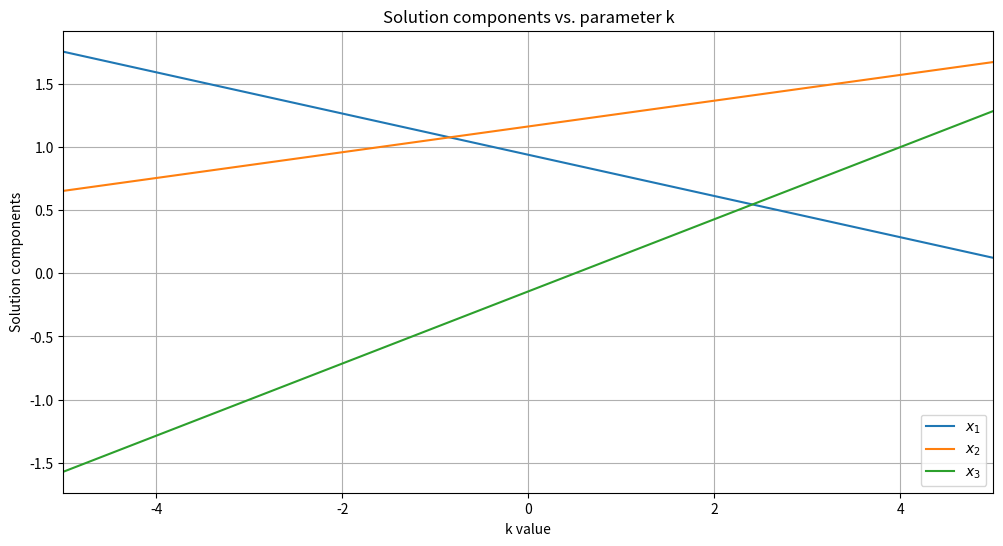

The script that saved this image:
import numpy as np
import matplotlib.pyplot as plt
import time
import scipy.linalg

# Define the coefficient matrix A (same as in the worksheet)
A = np.array([
    [2, -1, 5],
    [3, 2, 1],
    [1, -4, 2]
], dtype=float)

# Create a range of k values from -5 to 5 with small increments
k = np.arange(-5, 5.0001, 0.0001)
print(f"Matrix A:\n{A}")
print(f"Number of k values to process: {len(k)}")

def gaussian_elimination(A, b):
    """Solve Ax = b using Gaussian elimination without pivoting."""
    n = len(b)
    # Make copies to avoid modifying the original arrays
    A_work = A.copy()
    b_work = b.copy()
    
    # Forward elimination
    for k in range(n-1):
        for i in range(k+1, n):
            factor = A_work[i, k] / A_work[k, k]
            b_work[i] -= factor * b_work[k]
            for j in range(k, n):
                A_work[i, j] -= factor * A_work[k, j]
    
    # Back substitution
    x = np.zeros(n)
    for i in range(n-1, -1, -1):
        sum_ax = 0
        for j in range(i+1, n):
            sum_ax += A_work[i, j] * x[j]
        x[i] = (b_work[i] - sum_ax) / A_work[i, i]
    
    return x

# Test the implementation works
test_b = np.array([1, 5, -4], dtype=float)
test_x_naive = gaussian_elimination(A, test_b)
test_x_numpy = np.linalg.solve(A, test_b)
print(f"Test solution using naive implementation: {test_x_naive}")
print(f"Test solution using numpy.linalg.solve: {test_x_numpy}")
print(f"Difference: {np.abs(test_x_naive - test_x_numpy).max()}")

# Solve using naive Gaussian elimination
start_time = time.time()
xk_naive = np.ones((len(k), 3))  # preallocate space for solutions

for ndx in range(len(k)):
    # Build RHS vector using the current value of k
    b = np.array([k[ndx], 5, -4], dtype=float)
    
    # Solve using our Gaussian elimination function
    x = gaussian_elimination(A, b)
    
    # Store the solution
    xk_naive[ndx, :] = x

naive_solve_time = time.time() - start_time
print(f"Time taken with naive Gaussian elimination: {naive_solve_time:.4f} seconds")

# With explicit LU Factorization
start_time = time.time()
xk_LU = np.ones((len(k), 3))  # preallocate space for solutions

# Compute LU factorization of A once - this is the key step
lu, piv = scipy.linalg.lu_factor(A)

for ndx in range(len(k)):
    # Build RHS vector using the current value of k
    b = np.array([k[ndx], 5, -4], dtype=float)
    
    # Solve the system using the factorized matrix
    x = scipy.linalg.lu_solve((lu, piv), b)
    
    # Store the solution
    xk_LU[ndx, :] = x

lu_solve_time = time.time() - start_time
print(f"Time taken with explicit LU factorization: {lu_solve_time:.4f} seconds")

# Using NumPy's linalg.solve
start_time = time.time()
xk_numpy = np.ones((len(k), 3))  # preallocate space for solutions

for ndx in range(len(k)):
    # Build RHS vector using the current value of k
    b = np.array([k[ndx], 5, -4], dtype=float)
    
    # Solve the system using numpy's solver
    x = np.linalg.solve(A, b)
    
    # Store the solution
    xk_numpy[ndx, :] = x

numpy_solve_time = time.time() - start_time
print(f"Time taken with numpy.linalg.solve: {numpy_solve_time:.4f} seconds")

print(f"Method 1: Naive Gaussian elimination time:  {naive_solve_time:.4f} seconds")
print(f"Method 2: Explicit LU factorization time:   {lu_solve_time:.4f} seconds")
print(f"Method 3: NumPy's linalg.solve time:        {numpy_solve_time:.4f} seconds")

print(f"\nSpeed improvement with explicit LU vs. naive: {naive_solve_time/lu_solve_time:.2f}x faster")
print(f"Speed improvement with NumPy vs. naive:        {naive_solve_time/numpy_solve_time:.2f}x faster")
print(f"Speed ratio of explicit LU vs. NumPy:          {lu_solve_time/numpy_solve_time:.2f}x")

# Verify that solutions match
print(f"\nMaximum difference between naive and LU solutions: {np.max(np.abs(xk_naive - xk_LU)):.2e}")
print(f"Maximum difference between naive and NumPy solutions: {np.max(np.abs(xk_naive - xk_numpy)):.2e}")
print(f"Maximum difference between LU and NumPy solutions: {np.max(np.abs(xk_LU - xk_numpy)):.2e}")

plt.figure(figsize=(12, 6))
plt.plot(k, xk_LU[:, 0], label='$x_1$')
plt.plot(k, xk_LU[:, 1], label='$x_2$')
plt.plot(k, xk_LU[:, 2], label='$x_3$')
plt.grid(True)
plt.xlabel('k value')
plt.ylabel('Solution components')
plt.title('Solution components vs. parameter k')
plt.legend()
plt.xlim(-5, 5)
plt.show()